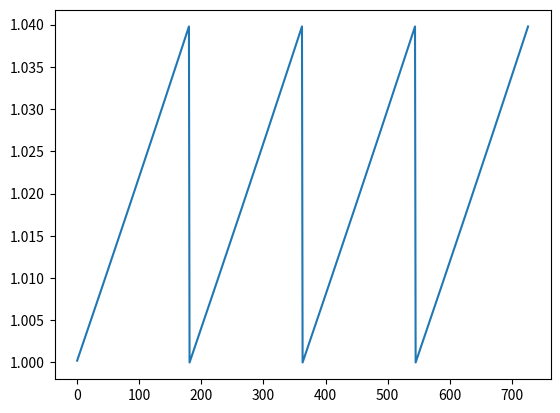

Python code for this plot: (Note: this script raises an exception after producing the figure.)
import numpy as np
import matplotlib.pyplot as plt

DAYS_IN_A_YEAR = 364
DAY = 1 / DAYS_IN_A_YEAR


N_ROWS = 7
ROW_DISC_FACTOR = 0
ROW_COUPON = 1
ROW_AMORT = 3
ROW_TIME = 4
ROW_PV = 5


years = 2 
pays_per_year = 2
interest = .08

bon = np.zeros(N_ROWS * pays_per_year*years).reshape(N_ROWS, pays_per_year * years)
bon[ROW_COUPON] = interest / pays_per_year 
bon[ROW_AMORT, pays_per_year * years - 1] = 1
bon[ROW_TIME] = np.linspace(1/pays_per_year, years, pays_per_year * years)
# bon[0] = np.exp(-bon[4] * .04)
bon[ROW_DISC_FACTOR] = np.power(1 + interest / pays_per_year, -pays_per_year*bon[ROW_TIME])
bon[ROW_PV] = (bon[ROW_COUPON] + bon[ROW_AMORT]) * bon[ROW_DISC_FACTOR]
print(bon)

def simulation(rate: float = .04):
    price = np.zeros(years * DAYS_IN_A_YEAR - 1)
    rates = rate * np.ones(years * DAYS_IN_A_YEAR - 1)
    # rates = rate * np.exp(-0.001 * np.arange(0, years * DAYS_IN_A_YEAR - 1))
    # rates = rate * (1-np.exp(-0.001 * np.arange(0, years * DAYS_IN_A_YEAR - 1)))

    durt = np.zeros(years * DAYS_IN_A_YEAR - 1)
    days_cupons = [p for p in range(int(DAYS_IN_A_YEAR/pays_per_year), price.shape[0], int(DAYS_IN_A_YEAR/pays_per_year))]
    cupon_acc = np.zeros(years * DAYS_IN_A_YEAR - 1)
    np.put(cupon_acc, days_cupons, interest / pays_per_year)
    bon_c = np.copy(bon)
    for t in range(int( years * DAYS_IN_A_YEAR) - 1):
        # bon_c[ROW_COUPON] *= (1 + cupon_acc[t])
        # bon_c[ROW_AMORT] *= (1 + cupon_acc[t])
        bon_c[ROW_TIME] -= DAY
        mask_past = np.where(bon_c[ROW_TIME] < 1e-6 , 0, 1)
        bon_c[ROW_DISC_FACTOR] = np.power(1 + rates[t] / pays_per_year, -pays_per_year * bon_c[ROW_TIME]) * mask_past
        bon_c[ROW_PV] = (bon_c[ROW_COUPON] + bon_c[ROW_AMORT]) * bon_c[ROW_DISC_FACTOR]
        durt[t] = (bon_c[ROW_PV] * bon_c[ROW_TIME] * mask_past).sum()
        price[t] =  bon_c[ROW_PV].sum()
    return price



from datetime import datetime

datetime_str = '07/07/22 00:00:00'
from_time = datetime.strptime(datetime_str, '%m/%d/%y %H:%M:%S')
now = datetime.now()
delta_time = (now - from_time).days

ONE_PBS = .1 / 100

prices0 = simulation(.08)
prices1 = simulation(.08 - 1*ONE_PBS)
plt.plot(prices0)
plt.show()

delta_p =  prices1[delta_time] - prices0[delta_time] 

print(100*delta_p/ prices0[delta_time])

prices = np.zeros(100 * (years * DAYS_IN_A_YEAR - 1)).reshape(100,  years * DAYS_IN_A_YEAR - 1)
for r in range(0, 100):
    prices[r] = simulation(r/100.0)

print(prices.shape)
for i in range(0, prices.shape[1]-30, 30):
    plt.plot(prices[:, [i+1]].reshape(100))
    print(i)
plt.show()
